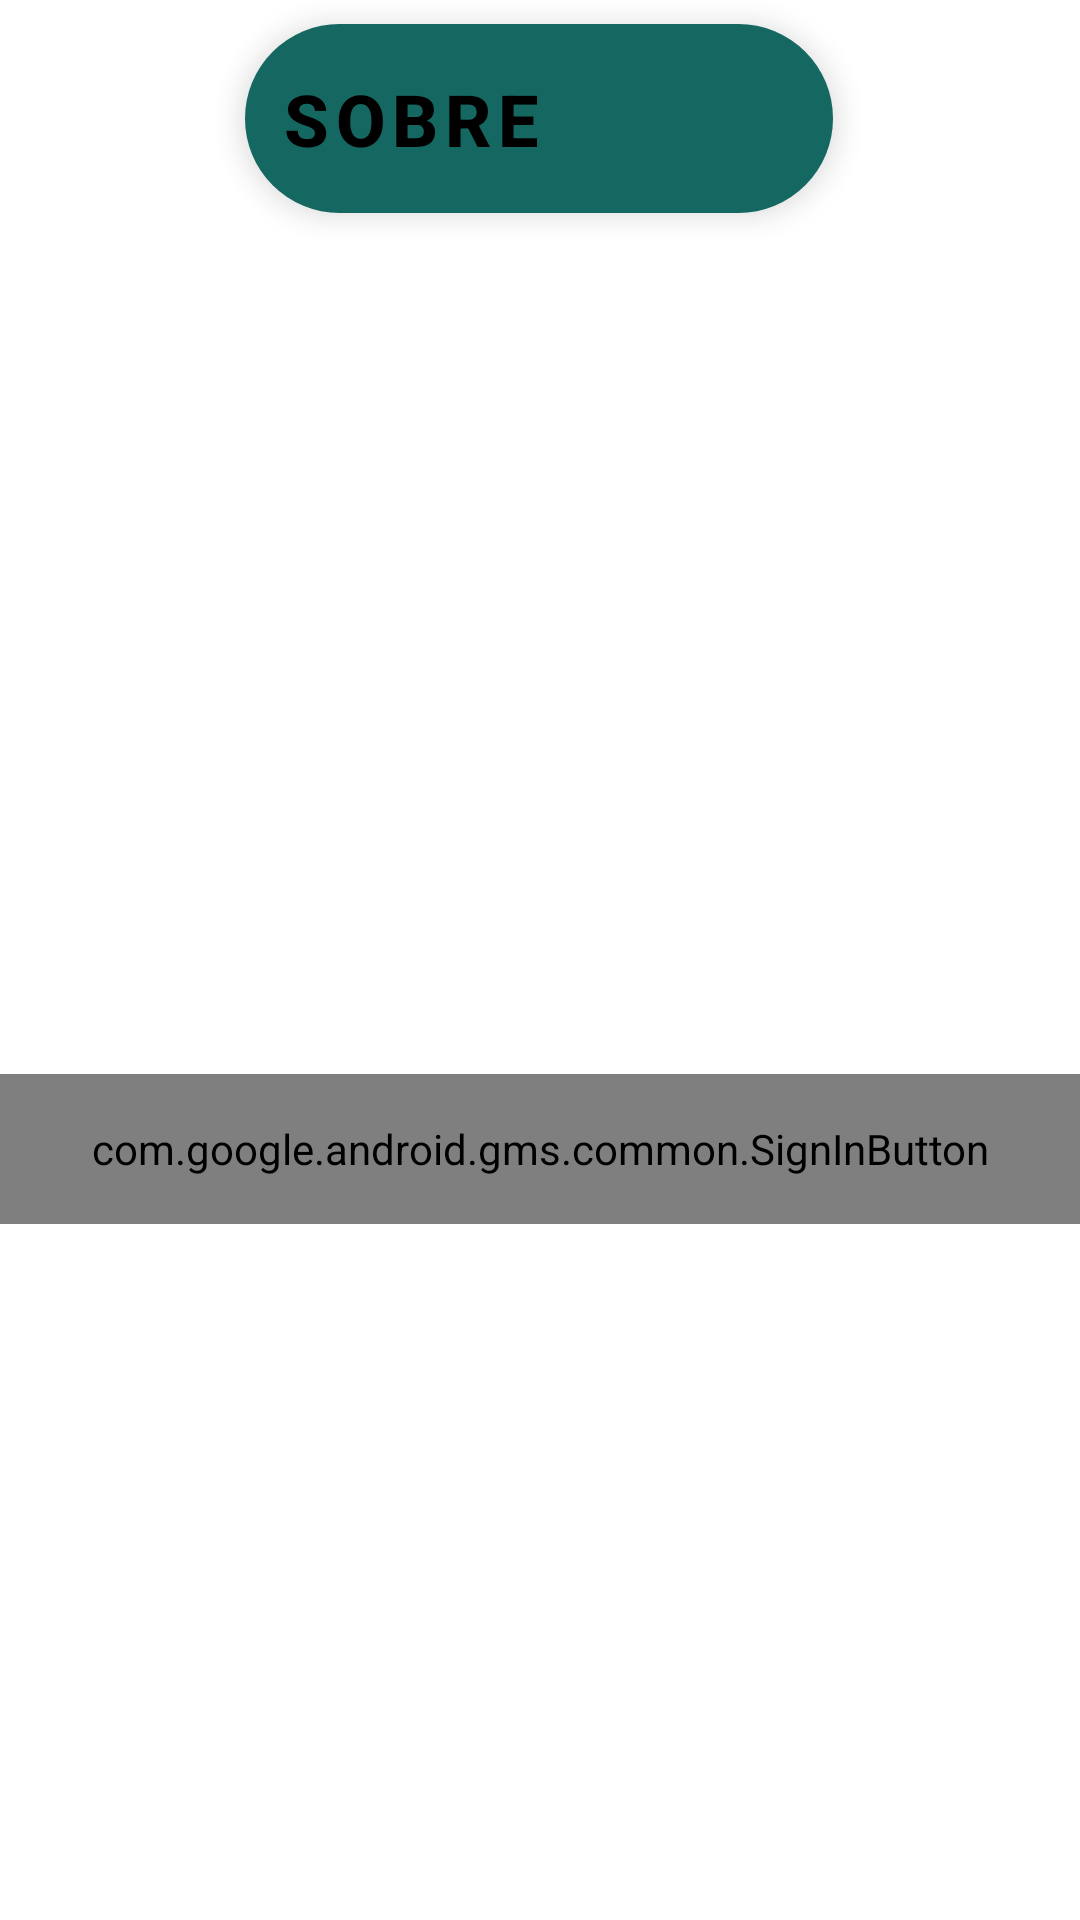

Layout XML and referenced resources for this Android screen:
<!-- AndroidManifest.xml: application theme Theme.Prototipo -->
<!-- res/layout/activity_main.xml -->
<?xml version="1.0" encoding="utf-8"?>
<androidx.constraintlayout.widget.ConstraintLayout xmlns:android="http://schemas.android.com/apk/res/android"
    xmlns:app="http://schemas.android.com/apk/res-auto"
    xmlns:tools="http://schemas.android.com/tools"
    android:layout_width="match_parent"
    android:layout_height="match_parent"
    android:background="@drawable/cac"

    tools:context=".telas.principais.MainActivity">

    <com.google.android.material.floatingactionbutton.ExtendedFloatingActionButton
        android:id="@+id/botaoSobre"
        android:layout_width="196dp"
        android:layout_height="63dp"
        android:layout_marginStart="8dp"
        android:layout_marginTop="8dp"
        android:layout_marginEnd="8dp"
        android:text="Sobre"
        android:onClick="sobre"
        android:textAlignment="center"
        android:textSize="24sp"
        android:textStyle="normal|bold"
        app:backgroundTint="#156861"
        app:layout_constraintEnd_toEndOf="parent"
        app:layout_constraintHorizontal_bias="0.497"
        app:layout_constraintStart_toStartOf="parent"
        app:layout_constraintTop_toTopOf="parent" />

    <com.google.android.gms.common.SignInButton
        android:id="@+id/botao"
        android:layout_width="360dp"
        android:layout_height="50dp"
        android:layout_marginStart="8dp"
        android:layout_marginEnd="8dp"
        android:layout_marginBottom="232dp"
        android:contextClickable="true"
        android:textAlignment="center"
        app:layout_constraintBottom_toBottomOf="parent"
        app:layout_constraintEnd_toEndOf="parent"
        app:layout_constraintHorizontal_bias="0.5"
        app:layout_constraintStart_toStartOf="parent" />
</androidx.constraintlayout.widget.ConstraintLayout>
<!-- resources referenced by this layout -->
<resources>
  <style name="Theme.Prototipo" parent="Theme.MaterialComponents.DayNight.DarkActionBar">
          
          <item name="colorPrimary">@color/purple_500</item>
          <item name="colorPrimaryVariant">@color/purple_700</item>
          <item name="colorOnPrimary">@color/white</item>
          
          <item name="colorSecondary">@color/teal_200</item>
          <item name="colorSecondaryVariant">@color/teal_700</item>
          <item name="colorOnSecondary">@color/black</item>
          
          <item name="android:statusBarColor" tools:targetApi="l">?attr/colorPrimaryVariant</item>
          
      </style>
  <!-- not gathered from this repository: default colours our renderer supplied (Android Studio template values) -->
  <color name="purple_500">#FF6200EE</color>
  <color name="purple_700">#FF3700B3</color>
  <color name="teal_200">#FF03DAC5</color>
  <color name="teal_700">#FF018786</color>
  <color name="black">#FF000000</color>
  <color name="white">#FFFFFFFF</color>
</resources>
